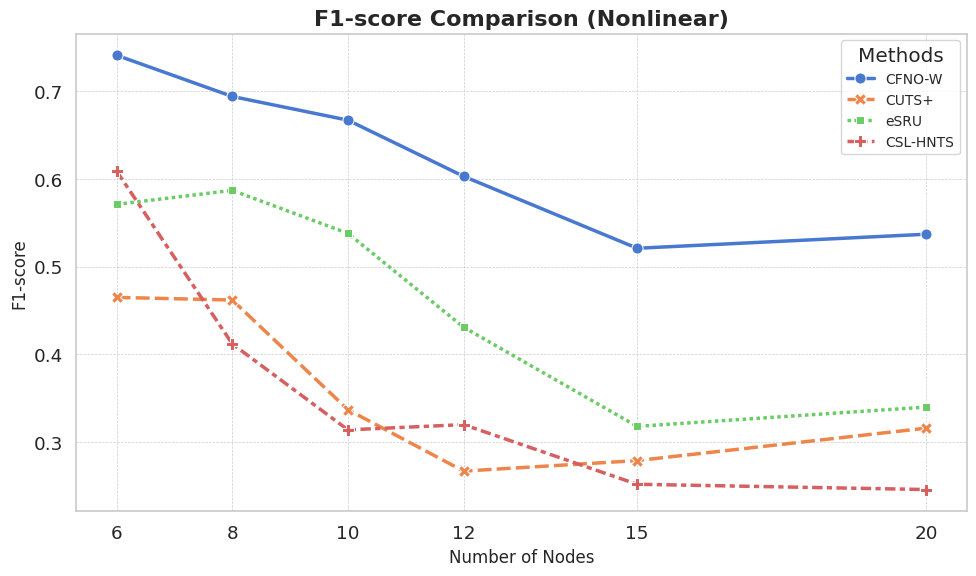
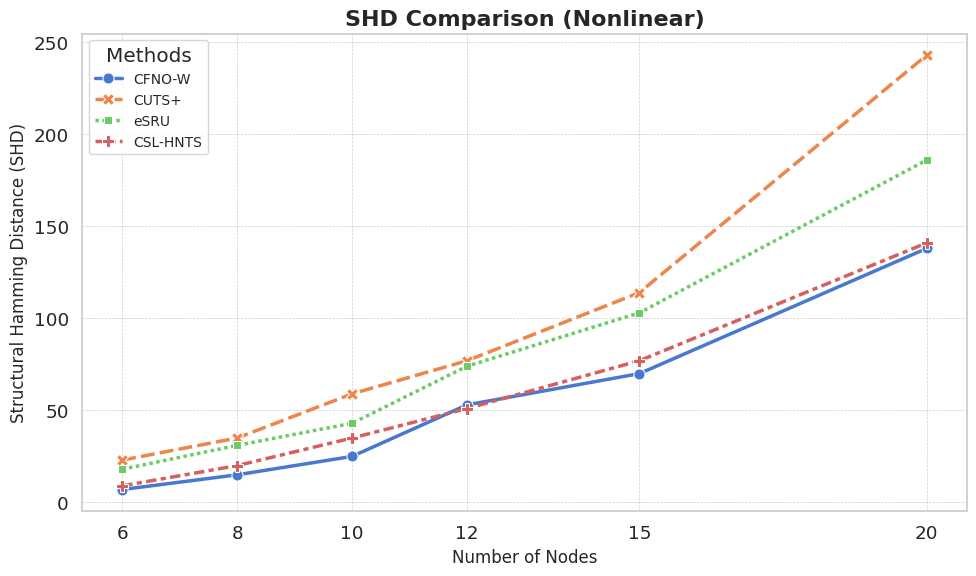

Write the Python code that produced these figures, in order.
import pandas as pd
import matplotlib.pyplot as plt
import seaborn as sns
import numpy as np

def create_academic_plots():
    """
    Generates and saves academic-style line plots for F1-scores and SHD
    based on the provided experimental data for the NONLINEAR case.
    """
    # Data extracted from the user's second image (Nonlinear dataset)
    data = {
        'Methods': ['CFNO-W', 'CUTS+', 'eSRU', 'CSL-HNTS'] * 6,
        'Nodes': np.repeat([6, 8, 10, 12, 15, 20], 4),
        'F1-scores': [
            0.741, 0.465, 0.571, 0.609,  # 6 nodes
            0.694, 0.462, 0.587, 0.412,  # 8 nodes
            0.667, 0.337, 0.538, 0.314,  # 10 nodes
            0.603, 0.267, 0.431, 0.320,  # 12 nodes
            0.521, 0.279, 0.318, 0.252,  # 15 nodes
            0.537, 0.316, 0.340, 0.246   # 20 nodes
        ],
        'SHD': [
            7, 23, 18, 9,          # 6 nodes
            15, 35, 31, 20,        # 8 nodes
            25, 59, 43, 35,       # 10 nodes
            53, 77, 74, 51,       # 12 nodes
            70, 114, 103, 77,      # 15 nodes
            138, 243, 186, 141    # 20 nodes
        ]
    }

    df = pd.DataFrame(data)

    # Set seaborn style for academic plots
    sns.set_theme(style="whitegrid", palette="muted", font_scale=1.2)
    
    # --- Plot 1: F1-scores (Nonlinear) ---
    plt.figure(figsize=(10, 6))
    sns.lineplot(
        data=df,
        x='Nodes',
        y='F1-scores',
        hue='Methods',
        style='Methods',
        markers=True,
        dashes=True,
        linewidth=2.5,
        markersize=8
    )
    
    plt.title('F1-score Comparison (Nonlinear)', fontsize=16, fontweight='bold')
    plt.xlabel('Number of Nodes', fontsize=12)
    plt.ylabel('F1-score', fontsize=12)
    plt.xticks([6, 8, 10, 12, 15, 20])
    plt.legend(title='Methods', fontsize=10)
    plt.grid(True, which='both', linestyle='--', linewidth=0.5)
    plt.tight_layout()
    
    f1_filename = 'f1_scores_comparison_nonlinear.png'
    plt.savefig(f1_filename, dpi=300, bbox_inches='tight')
    print(f"Saved F1-score plot to {f1_filename}")
    plt.close()


    # --- Plot 2: SHD (Structural Hamming Distance) (Nonlinear) ---
    plt.figure(figsize=(10, 6))
    sns.lineplot(
        data=df,
        x='Nodes',
        y='SHD',
        hue='Methods',
        style='Methods',
        markers=True,
        dashes=True,
        linewidth=2.5,
        markersize=8
    )
    
    plt.title('SHD Comparison (Nonlinear)', fontsize=16, fontweight='bold')
    plt.xlabel('Number of Nodes', fontsize=12)
    plt.ylabel('Structural Hamming Distance (SHD)', fontsize=12)
    plt.xticks([6, 8, 10, 12, 15, 20])
    plt.legend(title='Methods', fontsize=10)
    plt.grid(True, which='both', linestyle='--', linewidth=0.5)
    plt.tight_layout()
    
    shd_filename = 'shd_comparison_nonlinear.png'
    plt.savefig(shd_filename, dpi=300, bbox_inches='tight')
    print(f"Saved SHD plot to {shd_filename}")
    plt.close()

if __name__ == '__main__':
    create_academic_plots()
